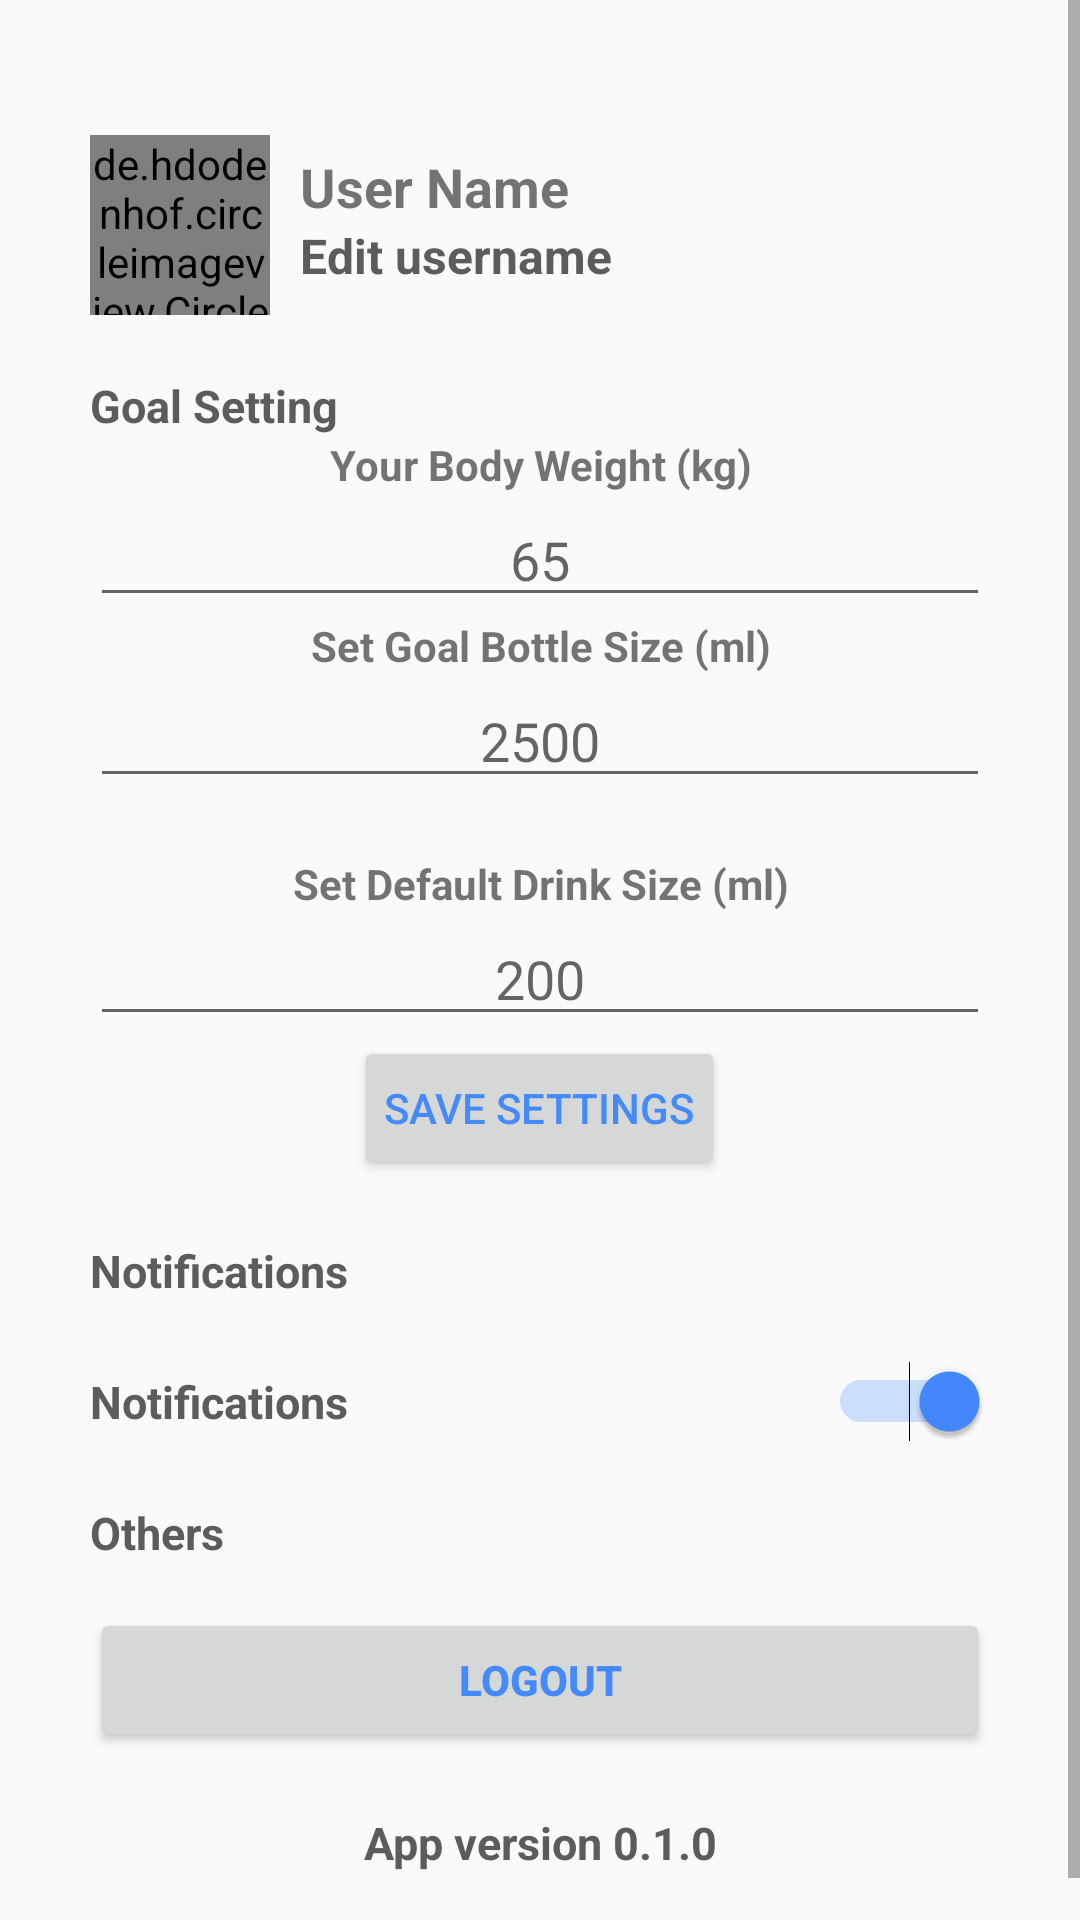

The Android layout XML behind this screen, and the referenced resources:
<!-- AndroidManifest.xml: application theme AppTheme -->
<!-- res/layout/activity_settings.xml -->
<ScrollView
    xmlns:android="http://schemas.android.com/apk/res/android"
    xmlns:app="http://schemas.android.com/apk/res-auto"
    xmlns:tools="http://schemas.android.com/tools"
    android:layout_width="match_parent"
    android:layout_height="match_parent">

    <LinearLayout
        android:layout_width="match_parent"
        android:layout_height="wrap_content"
        android:orientation="vertical"
        android:padding="30dp"
        android:paddingTop="0dp">

        <RelativeLayout
            android:id="@+id/editUsername"
            android:layout_width="match_parent"
            android:layout_height="wrap_content">

            <de.hdodenhof.circleimageview.CircleImageView
                android:id="@+id/profileCircleImageView"
                android:layout_width="60dp"
                android:layout_height="60dp"
                android:layout_marginTop="15dp"
                android:layout_marginRight="10dp"
                android:src="@mipmap/ic_launcher_round"
                app:civ_border_color="@color/colorPrimary"
                app:civ_border_width="2dp" />

            <TextView
                android:id="@+id/tvUsername"
                style="@style/viewParent.headerText"
                android:layout_marginTop="20dp"
                android:layout_toRightOf="@id/profileCircleImageView"
                android:text="User Name"
                android:textSize="18sp" />

            <TextView
                style="@style/viewParent.headerText"
                android:layout_below="@id/tvUsername"
                android:layout_toRightOf="@id/profileCircleImageView"
                android:text="Edit username"
                android:textColor="#5D5C5C"
                android:textSize="16sp" />

            <ImageView
                style="@style/viewParent"
                android:layout_alignParentRight="true"
                android:layout_centerVertical="true"
                android:src="@drawable/ic_more" />

        </RelativeLayout>

        <TextView
            style="@style/viewParent.headerText.settingsMiniTitle"
            android:text="Goal Setting" />

        <RelativeLayout
            android:layout_width="match_parent"
            android:layout_height="match_parent">

            <LinearLayout
                android:layout_width="match_parent"
                android:layout_height="match_parent"
                android:orientation="vertical">

                <TextView
                    android:layout_width="match_parent"
                    android:layout_height="wrap_content"
                    android:gravity="center"
                    android:text="Your Body Weight (kg)"
                    android:textStyle="bold" />

                <EditText
                    android:id="@+id/etBodyWeight"
                    android:layout_width="match_parent"
                    android:layout_height="wrap_content"
                    android:ems="10"
                    android:gravity="center_horizontal"
                    android:hint="65"
                    android:inputType="number" />

            </LinearLayout>


        </RelativeLayout>

        <RelativeLayout
            android:layout_width="match_parent"
            android:layout_height="match_parent">

            <LinearLayout
                android:layout_width="match_parent"
                android:layout_height="match_parent"
                android:orientation="vertical">

                <TextView
                    android:layout_width="match_parent"
                    android:layout_height="wrap_content"
                    android:gravity="center"
                    android:text="Set Goal Bottle Size (ml)"
                    android:textStyle="bold" />

                <EditText
                    android:id="@+id/etGoalBottleSize"
                    android:layout_width="match_parent"
                    android:layout_height="wrap_content"
                    android:ems="10"
                    android:gravity="center"
                    android:hint="2500"
                    android:inputType="number" />
            </LinearLayout>


        </RelativeLayout>


        <RelativeLayout
            android:layout_width="match_parent"
            android:layout_height="match_parent">

            <LinearLayout
                android:layout_width="match_parent"
                android:layout_height="match_parent"
                android:orientation="vertical">

                <TextView
                    android:id="@+id/tvRecommend"
                    android:layout_width="match_parent"
                    android:layout_height="wrap_content" />

                <TextView
                    android:id="@+id/textView10"
                    android:layout_width="match_parent"
                    android:layout_height="wrap_content"
                    android:layout_gravity="center"
                    android:gravity="center"
                    android:text="Set Default Drink Size (ml)"
                    android:textStyle="bold" />

                <EditText
                    android:id="@+id/etDefaultDrinkSize"
                    android:layout_width="match_parent"
                    android:layout_height="wrap_content"
                    android:ems="10"
                    android:gravity="center"
                    android:hint="200"
                    android:inputType="number" />

                <Button
                    android:id="@+id/btnSaveGoals"
                    android:layout_width="wrap_content"
                    android:layout_height="wrap_content"
                    android:layout_gravity="center"
                    android:gravity="center"
                android:paddingLeft="10dp"
                android:paddingRight="10dp"
                android:text="Save Settings"
                android:textColor="@color/colorAccent" />
                
            </LinearLayout>
        </RelativeLayout>

        <TextView
            style="@style/viewParent.headerText.settingsMiniTitle"
            android:text="Notifications" />

        <Switch
            style="@style/settingsText"
            android:checked="true"
            android:text="Notifications" />
        

        <TextView
            style="@style/viewParent.headerText.settingsMiniTitle"
            android:text="Others" />


        <Button
            android:id="@+id/btnSettingsLogout"
            android:layout_width="match_parent"
            android:layout_height="wrap_content"
            android:layout_marginTop="15dp"
            android:text="Logout"
        android:textColor="@color/colorAccent"
        android:textStyle="bold" />
        

        <TextView
            style="@style/viewParent.headerText.settingsMiniTitle"
            android:text="App version 0.1.0"
            android:textAlignment="center" />

    </LinearLayout>
</ScrollView>
<!-- resources referenced by this layout -->
<resources>
  <color name="colorAccent">#448AFF</color>
  <color name="colorPrimary">#6CAADB</color>
  <style name="settingsText" parent="viewParent.headerText.settingsMiniTitle">
          <item name="android:layout_gravity">center_vertical</item>
          <item name="android:gravity">center_vertical</item>
          <item name="android:drawablePadding">20dp</item>
      </style>
  <style name="viewParent">
          <item name="android:layout_width">wrap_content</item>
          <item name="android:layout_height">wrap_content</item>
      </style>
  <style name="viewParent.headerText">
          <item name="android:textStyle">bold</item>
      </style>
  <style name="viewParent.headerText.settingsMiniTitle">
          <item name="android:textColor">#5D5C5C</item>
          <item name="android:layout_width">match_parent</item>
          <item name="android:textSize">15sp</item>
          <item name="android:layout_marginTop">20dp</item>
      </style>
  <style name="AppTheme" parent="Theme.AppCompat.Light.NoActionBar">
          
          <item name="colorPrimary">@color/colorPrimary</item>
          <item name="colorPrimaryDark">@color/colorPrimaryDark</item>
          <item name="colorAccent">@color/colorAccent</item>
      </style>
  <color name="colorPrimaryDark">#448AFF</color>
</resources>
